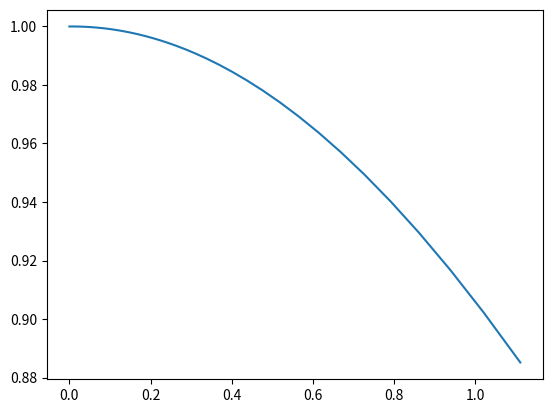

Reproduce this figure in Python.
import numpy as np
import matplotlib.pyplot as plt
#mars ua, au/day
xm = -3.359991802635406*10**(-1)
ym = -1.438947321197830
zm = -2.212181318593028*10**(-2)
vxm = 1.414913414952460*10**(-2)
vym = -1.971857089867377*10**(-3)
vzm = -3.886258758511196*10**(-4)
rm = (xm**2 + ym**2 + zm**2)**(1/2)
vm = (vxm**2 + vym**2 + vzm**2)**(1/2)
#mercury 
xe = 2.133679072387218*10**(-1)
ye = -3.727310311768299*10**(-1)
ze = -5.058864779204983*10**(-2)
vxe = 1.892057222101034*10**(-2)
vye = 1.513838055059527*10**(-2)
vze = -4.995475648824679*10**(-4)
re = (xe**2 + ye**2 + ze**2)**(1/2)
ve = (vxe**2 + vye**2 + vze**2)**(1/2)
#earth
xt = -6.857374296376276*10**(-1)
yt = -7.327617663911016*10**(-1)
zt = -6.678401969976758*10**(-5)
vxt = 1.232018285756917*10**(-2)
vyt = -1.176800108717166*10**(-2)
vzt = 6.153551277345986*10**(-7)
rt = (xt**2 + yt**2 + zt**2)**(1/2)
vt = (vxt**2 + vyt**2 + vzt**2)**(1/2)
#venus
alpha=np.linspace(0, 10, 100)
alphamin = alpha[0]
alphamax = alpha[-1]
sigma = alphamax - alphamin
G = 6.674 * 10**(-11)*4.46837*10**(-23)
ms = 1.989*10**(30)
betat = G*ms
x = []
y = []
def probabilidad(sigma, v, r, alpha, alphamin, alphamax, betat):	
	betamin = v**2 / (r**(alphamin-1)) 
	betamax = v**2 / (r**(alphamax-1))
	beta = v**2 / (r**(alpha-1))
	a = np.exp(-(betat-beta)**2/(sigma))
	return a, beta
y, x = probabilidad(sigma, ve, re, alpha, alphamin, alphamax, betat)
plt.plot(x, y)
plt.show()

